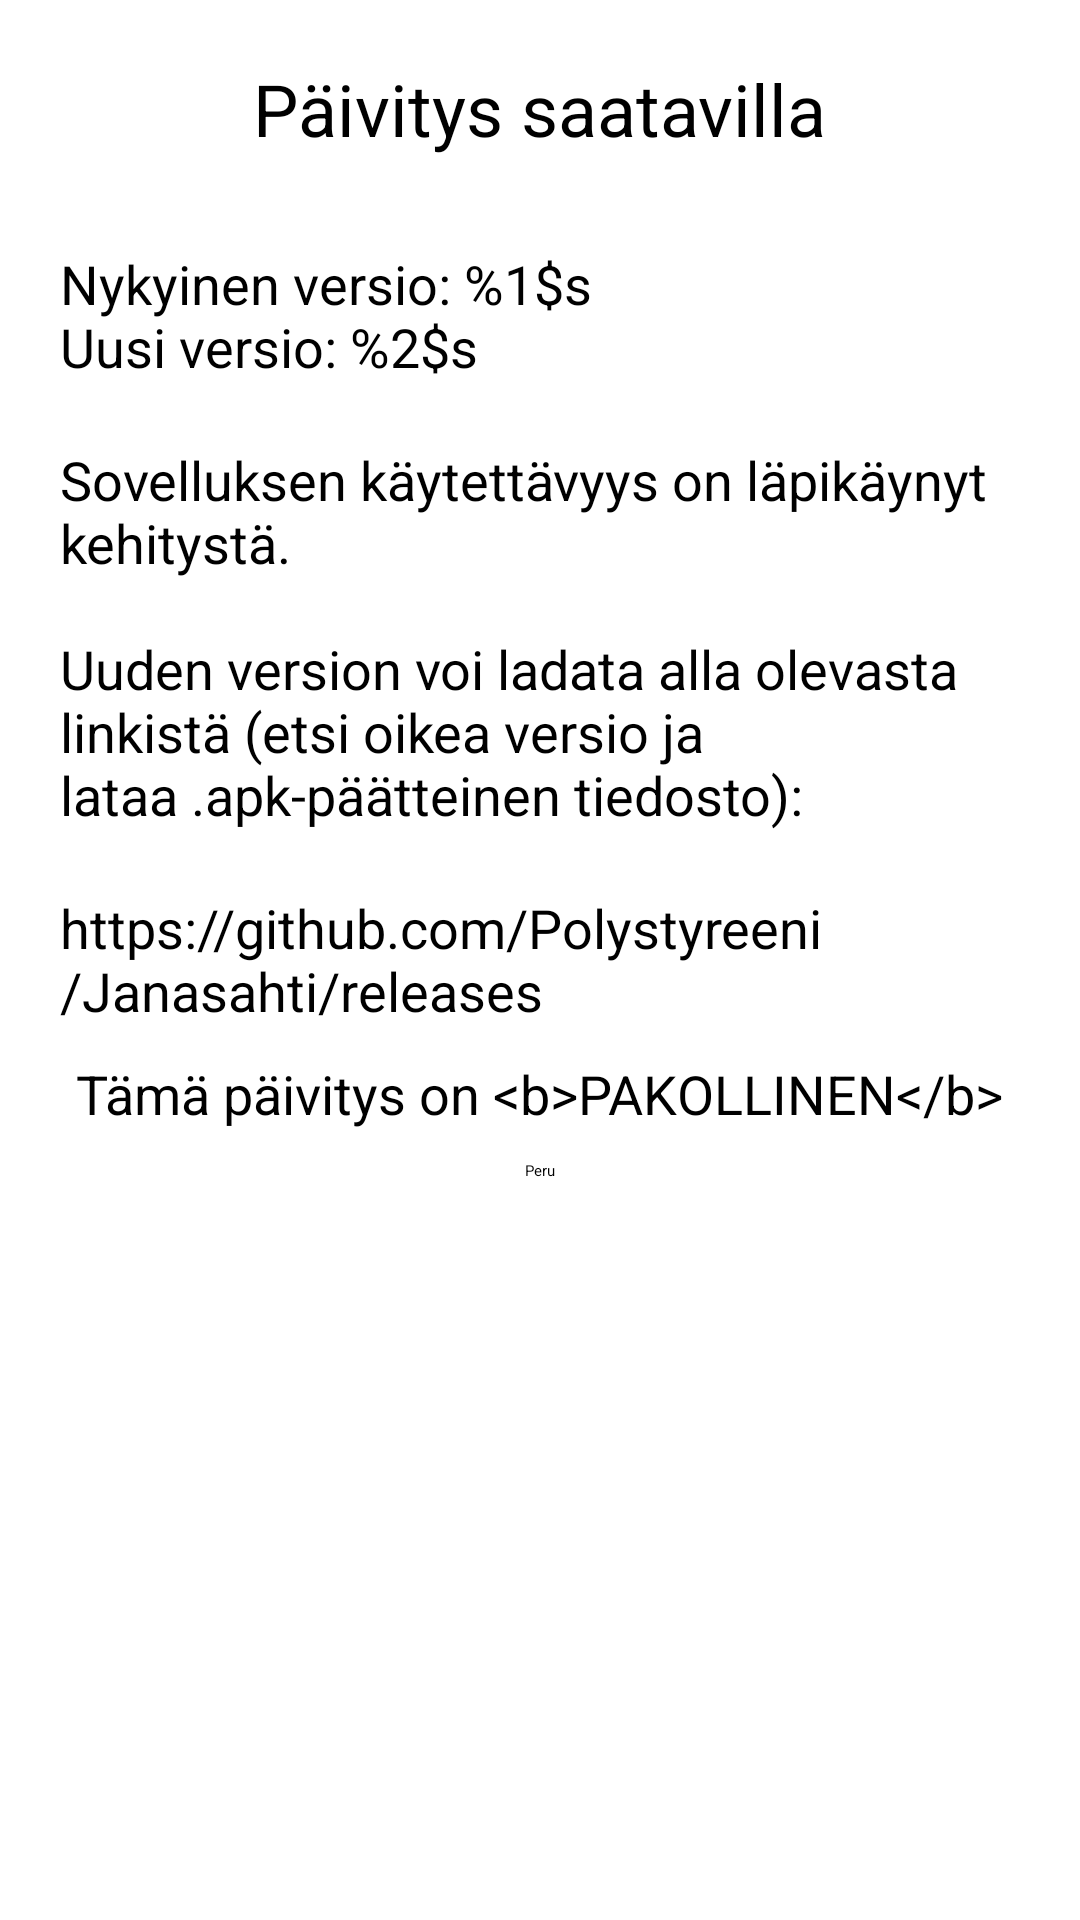

Produce the Android XML layout that renders to this screen, including the resource entries it uses.
<!-- AndroidManifest.xml: application theme Theme.Wordgame -->
<!-- res/layout/update_popup.xml -->
<?xml version="1.0" encoding="utf-8"?>
<LinearLayout xmlns:android="http://schemas.android.com/apk/res/android"
    android:id="@+id/endScoreLinearLayout"
    android:layout_width="wrap_content"
    android:layout_height="wrap_content"
    android:minWidth="200dp"
    android:orientation="vertical"
    android:background="@drawable/rounder_corner">

    <TextView
        android:layout_width="wrap_content"
        android:layout_height="wrap_content"
        android:layout_marginTop="20dp"
        android:layout_marginBottom="20dp"
        android:text="@string/new_version_header"
        android:layout_gravity="center"
        android:textColor="@color/black"
        android:textSize="24sp" />

    <TextView
        android:id="@+id/versionComparison"
        android:layout_width="wrap_content"
        android:layout_height="wrap_content"
        android:layout_marginStart="20dp"
        android:layout_marginTop="10dp"
        android:layout_marginEnd="20dp"
        android:layout_marginBottom="10dp"
        android:textColor="@color/black"
        android:text="@string/new_version_number"
        android:textSize="18sp"/>

    <TextView
        android:layout_width="wrap_content"
        android:layout_height="wrap_content"
        android:layout_marginStart="20dp"
        android:layout_marginEnd="20dp"
        android:layout_marginTop="10dp"
        android:layout_marginBottom="10dp"
        android:textColor="@color/black"
        android:text="@string/new_version_info"
        android:textSize="18sp" />

    <TextView
        android:id="@+id/updateLink"
        android:layout_width="wrap_content"
        android:layout_height="wrap_content"
        android:layout_marginStart="20dp"
        android:layout_marginEnd="20dp"
        android:layout_marginTop="10dp"
        android:layout_marginBottom="10dp"
        android:textColor="@color/black"
        android:text="@string/new_version_link"
        android:textSize="18sp" />
    <TextView
        android:id="@+id/updateRequiredText"
        android:layout_width="wrap_content"
        android:layout_height="wrap_content"
        android:textSize="18sp"
        android:layout_marginStart="20dp"
        android:layout_marginEnd="20dp"
        android:layout_marginBottom="10dp"
        android:layout_gravity="center"
        android:text="@string/new_version_required"
        android:textColor="@color/black" />

    <Button
        android:id="@+id/updateReturnButton"
        android:layout_width="wrap_content"
        android:layout_height="wrap_content"
        android:layout_gravity="center"
        android:text="@string/general_cancel"/>
</LinearLayout>
<!-- resources referenced by this layout -->
<resources>
  <color name="black">#FF000000</color>
  <string name="general_cancel">Peru</string>
  <string name="new_version_header">Päivitys saatavilla</string>
  <string name="new_version_info">Sovelluksen käytettävyys on läpikäynyt kehitystä.\n\nUuden version voi ladata alla olevasta linkistä (etsi oikea versio ja lataa .apk-päätteinen tiedosto):</string>
  <string name="new_version_link">https://github.com/Polystyreeni/Janasahti/releases</string>
  <string name="new_version_number">Nykyinen versio: %1$s\nUusi versio: %2$s</string>
  <string name="new_version_required">Tämä päivitys on &lt;b&gt;PAKOLLINEN&lt;/b&gt;</string>
</resources>
